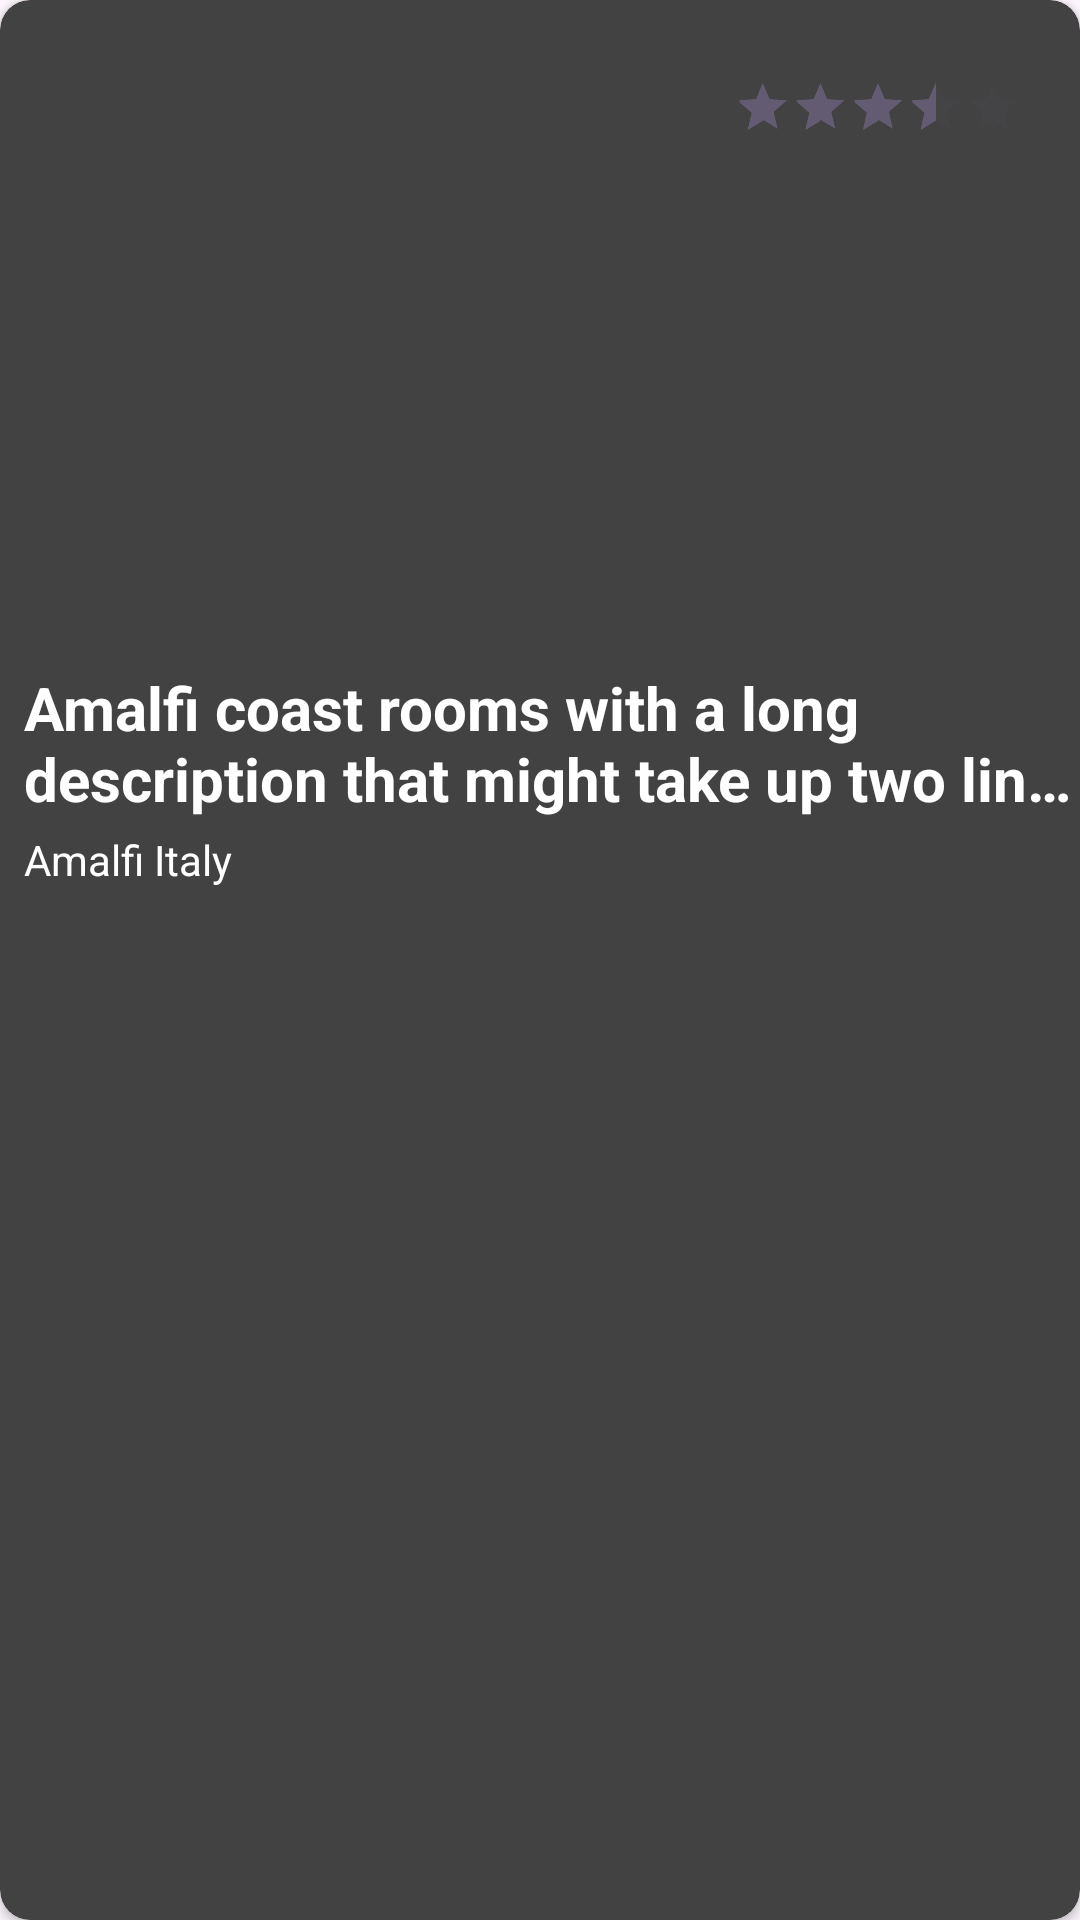

Android layout source for this screen:
<!-- AndroidManifest.xml: application theme Theme.FakeBnB -->
<!-- res/layout/host_page_rental.xml -->
<?xml version="1.0" encoding="utf-8"?>
<androidx.cardview.widget.CardView xmlns:android="http://schemas.android.com/apk/res/android"
    android:layout_width="match_parent"
    android:layout_height="wrap_content"
    xmlns:app="http://schemas.android.com/apk/res-auto"
    app:cardBackgroundColor="@color/cardview_dark_background"
    android:layout_margin="8dp"
    app:cardCornerRadius="10dp">

    <RelativeLayout
        android:id="@+id/relativeLayoutHostRentalHomePage"
        android:layout_width="match_parent"
        android:layout_height="300dp">


        <ImageView
            android:id="@+id/singleImageHostRentalView"
            android:layout_width="match_parent"
            android:layout_height="match_parent"
            android:scaleType="centerCrop"
            android:contentDescription="@string/image_of_rental" />

        <LinearLayout
            android:id="@+id/textContainer"
            android:layout_width="match_parent"
            android:layout_height="wrap_content"
            android:layout_alignParentBottom="true"
            android:background="@drawable/card_background"
            android:orientation="vertical">

            <TextView
                android:id="@+id/hostRentalDescription"
                android:text="Amalfi coast rooms with a long description that might take up two lines"
                android:textColor="@android:color/white"
                android:textStyle="bold"
                android:textSize="20sp"
                android:layout_marginStart="8dp"
                android:layout_width="match_parent"
                android:layout_height="wrap_content"
                android:maxLines="2"
                android:ellipsize="end" />

            <TextView
                android:id="@+id/hostRentalArea"
                android:text="Amalfi Italy"
                android:textColor="@android:color/white"
                android:textSize="14sp"
                android:layout_marginStart="8dp"
                android:layout_marginTop="4dp"
                android:layout_marginBottom="4dp"
                android:layout_width="match_parent"
                android:layout_height="wrap_content" />

        </LinearLayout>

        <RatingBar
            android:id="@+id/ratingBarHostRentalHomePage"
            android:layout_width="wrap_content"
            android:layout_height="wrap_content"
            android:layout_alignParentTop="true"
            android:layout_alignParentEnd="true"
            android:layout_marginTop="9dp"
            android:layout_marginEnd="-53dp"
            android:numStars="5"
            android:rating="3.5"
            android:scaleX="0.4"
            android:scaleY="0.4"
            android:stepSize="0.5" />

    </RelativeLayout>

</androidx.cardview.widget.CardView>
<!-- resources referenced by this layout -->
<resources>
  <string name="image_of_rental">Image of rental</string>
  <style name="Theme.FakeBnB" parent="Base.Theme.FakeBnB" />
  <style name="Base.Theme.FakeBnB" parent="Theme.Material3.DayNight.NoActionBar">
          
          
      </style>
</resources>
